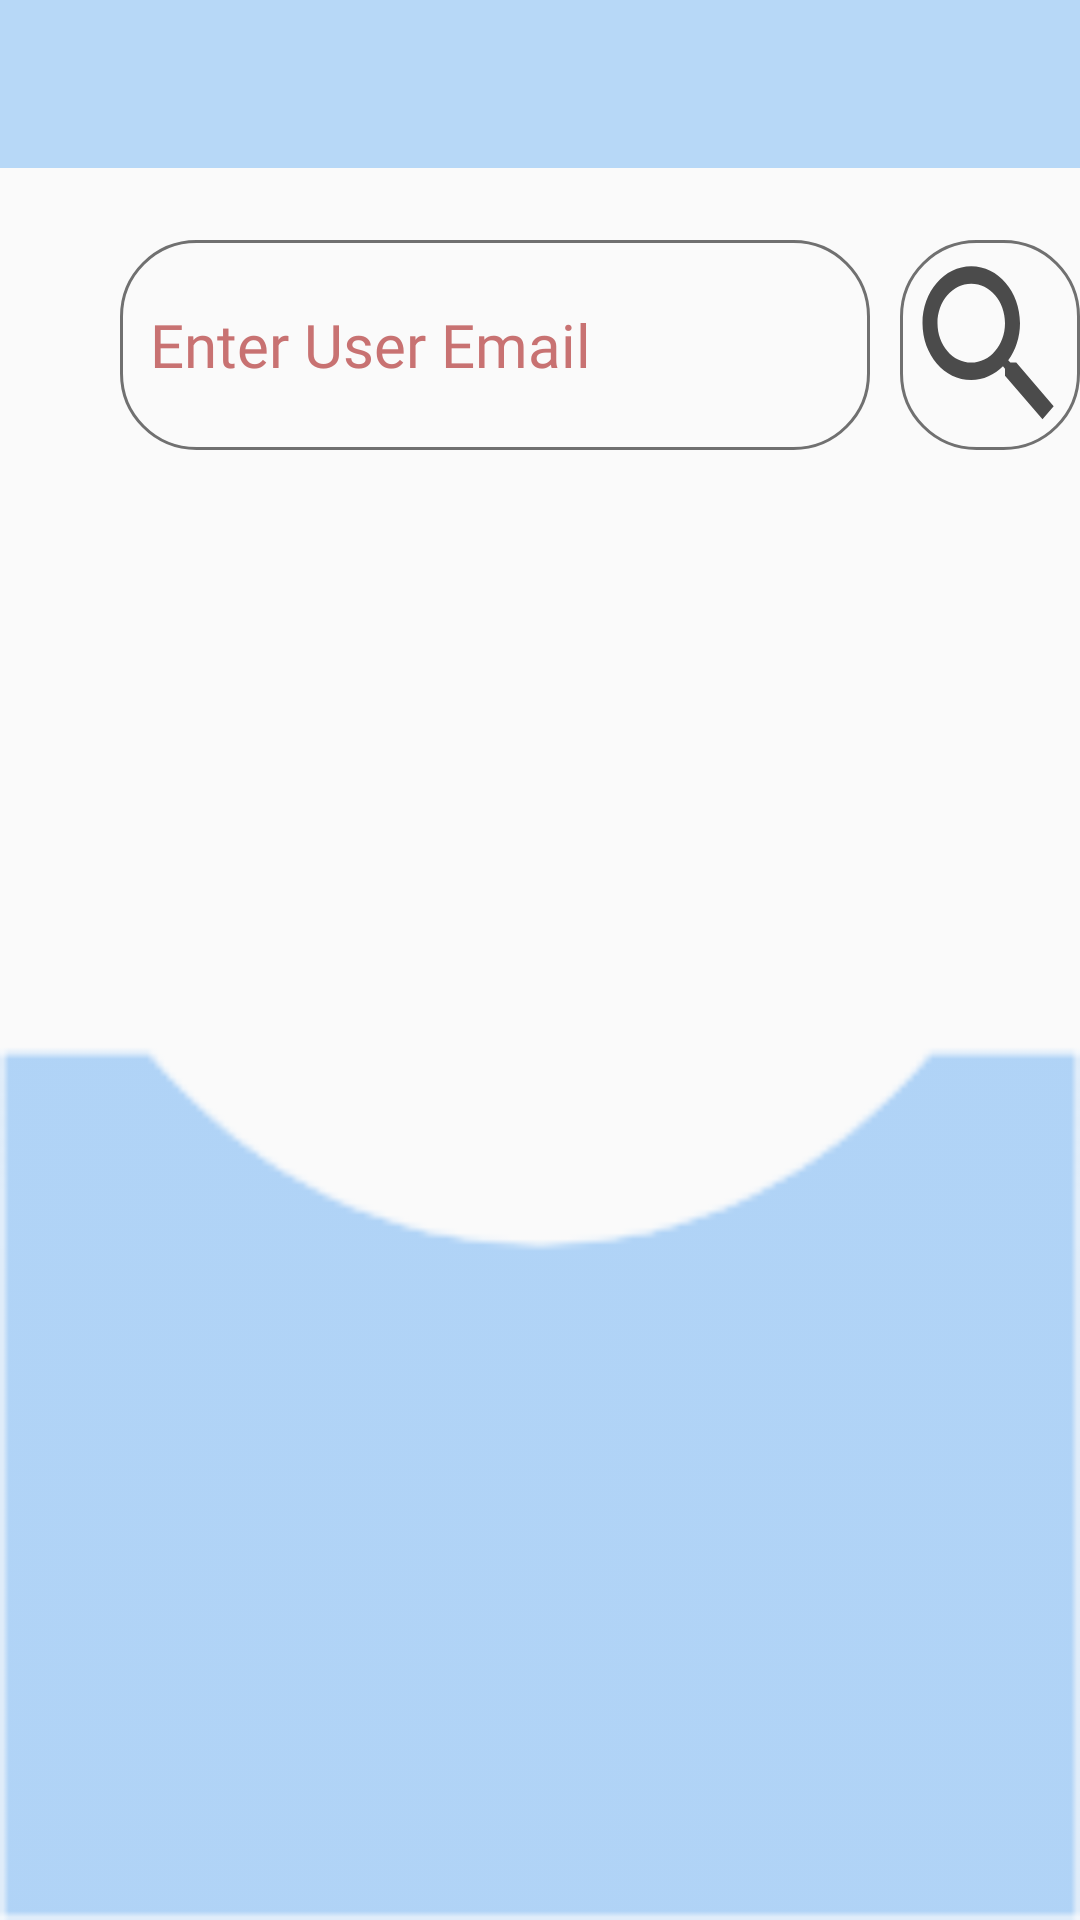

Write the Android layout XML for this screen, with the resource values it uses.
<!-- AndroidManifest.xml: application theme Theme.AppCompat.DayNight.DarkActionBar -->
<!-- res/layout/activity_find_friends.xml -->
<?xml version="1.0" encoding="utf-8"?>
<RelativeLayout xmlns:android="http://schemas.android.com/apk/res/android"
    xmlns:app="http://schemas.android.com/apk/res-auto"
    xmlns:tools="http://schemas.android.com/tools"
    android:layout_width="match_parent"
    android:layout_height="match_parent"
    android:background="@drawable/bg"
    tools:context=".FindFriendsActivity">

    <androidx.appcompat.widget.Toolbar
        android:id="@+id/toolbar"
        android:layout_width="match_parent"
        android:layout_height="wrap_content"
        android:background="#480C81EE" />

    <RelativeLayout
        android:id="@+id/search_layout"
        android:layout_width="match_parent"
        android:layout_height="wrap_content">


        <EditText
            android:id="@+id/search_box"
            android:layout_width="250dp"
            android:layout_height="70dp"
            android:layout_marginLeft="40dp"
            android:layout_marginTop="80dp"
            android:hint="Enter User Email"
            android:textSize="20sp"
            android:padding="10dp"
            android:textColorHint="@color/welcomeColor"
            android:fontFamily="@font/mvboli"
            android:background="@drawable/bg_textbox"/>

        <ImageButton
            android:id="@+id/search_btn"
            android:layout_width="70dp"
            android:layout_height="70dp"
            android:layout_toEndOf="@+id/search_box"
            android:layout_alignBottom="@+id/search_box"
            android:layout_marginLeft="10dp"
            android:background="@drawable/ic_search"
            android:src="@drawable/bg_textbox"
            android:onClick="search"/>

    </RelativeLayout>

    <androidx.recyclerview.widget.RecyclerView
        android:id="@+id/friend_list"
        android:layout_width="match_parent"
        android:layout_height="match_parent"
        android:layout_below="@+id/search_layout"
        android:layout_alignParentStart="true"
        android:layout_marginTop="15dp"
        android:padding="10dp">

    </androidx.recyclerview.widget.RecyclerView>

</RelativeLayout>
<!-- resources referenced by this layout -->
<resources>
  <color name="welcomeColor">#C87272</color>
  <!-- drawable bg: png bitmap (drawable, 3564 bytes) -->
  <!-- drawable bg_textbox (drawable) -->
  <?xml version="1.0" encoding="utf-8"?>
  <selector xmlns:android="http://schemas.android.com/apk/res/android">
      <item>
          <shape android:shape="rectangle">
              <corners
                  android:radius="25dp"/>
  
              <stroke
                  android:color="#707070"
                  android:width="1dp"/>
          </shape>
  
      </item>
  
  </selector>
  <!-- drawable ic_search (drawable) -->
  <vector android:alpha="0.7" android:height="24dp"
      android:viewportHeight="24" android:viewportWidth="24"
      android:width="24dp" xmlns:android="http://schemas.android.com/apk/res/android">
      <path android:fillColor="#FF000000" android:pathData="M15.5,14h-0.79l-0.28,-0.27C15.41,12.59 16,11.11 16,9.5 16,5.91 13.09,3 9.5,3S3,5.91 3,9.5 5.91,16 9.5,16c1.61,0 3.09,-0.59 4.23,-1.57l0.27,0.28v0.79l5,4.99L20.49,19l-4.99,-5zM9.5,14C7.01,14 5,11.99 5,9.5S7.01,5 9.5,5 14,7.01 14,9.5 11.99,14 9.5,14z"/>
  </vector>
</resources>
